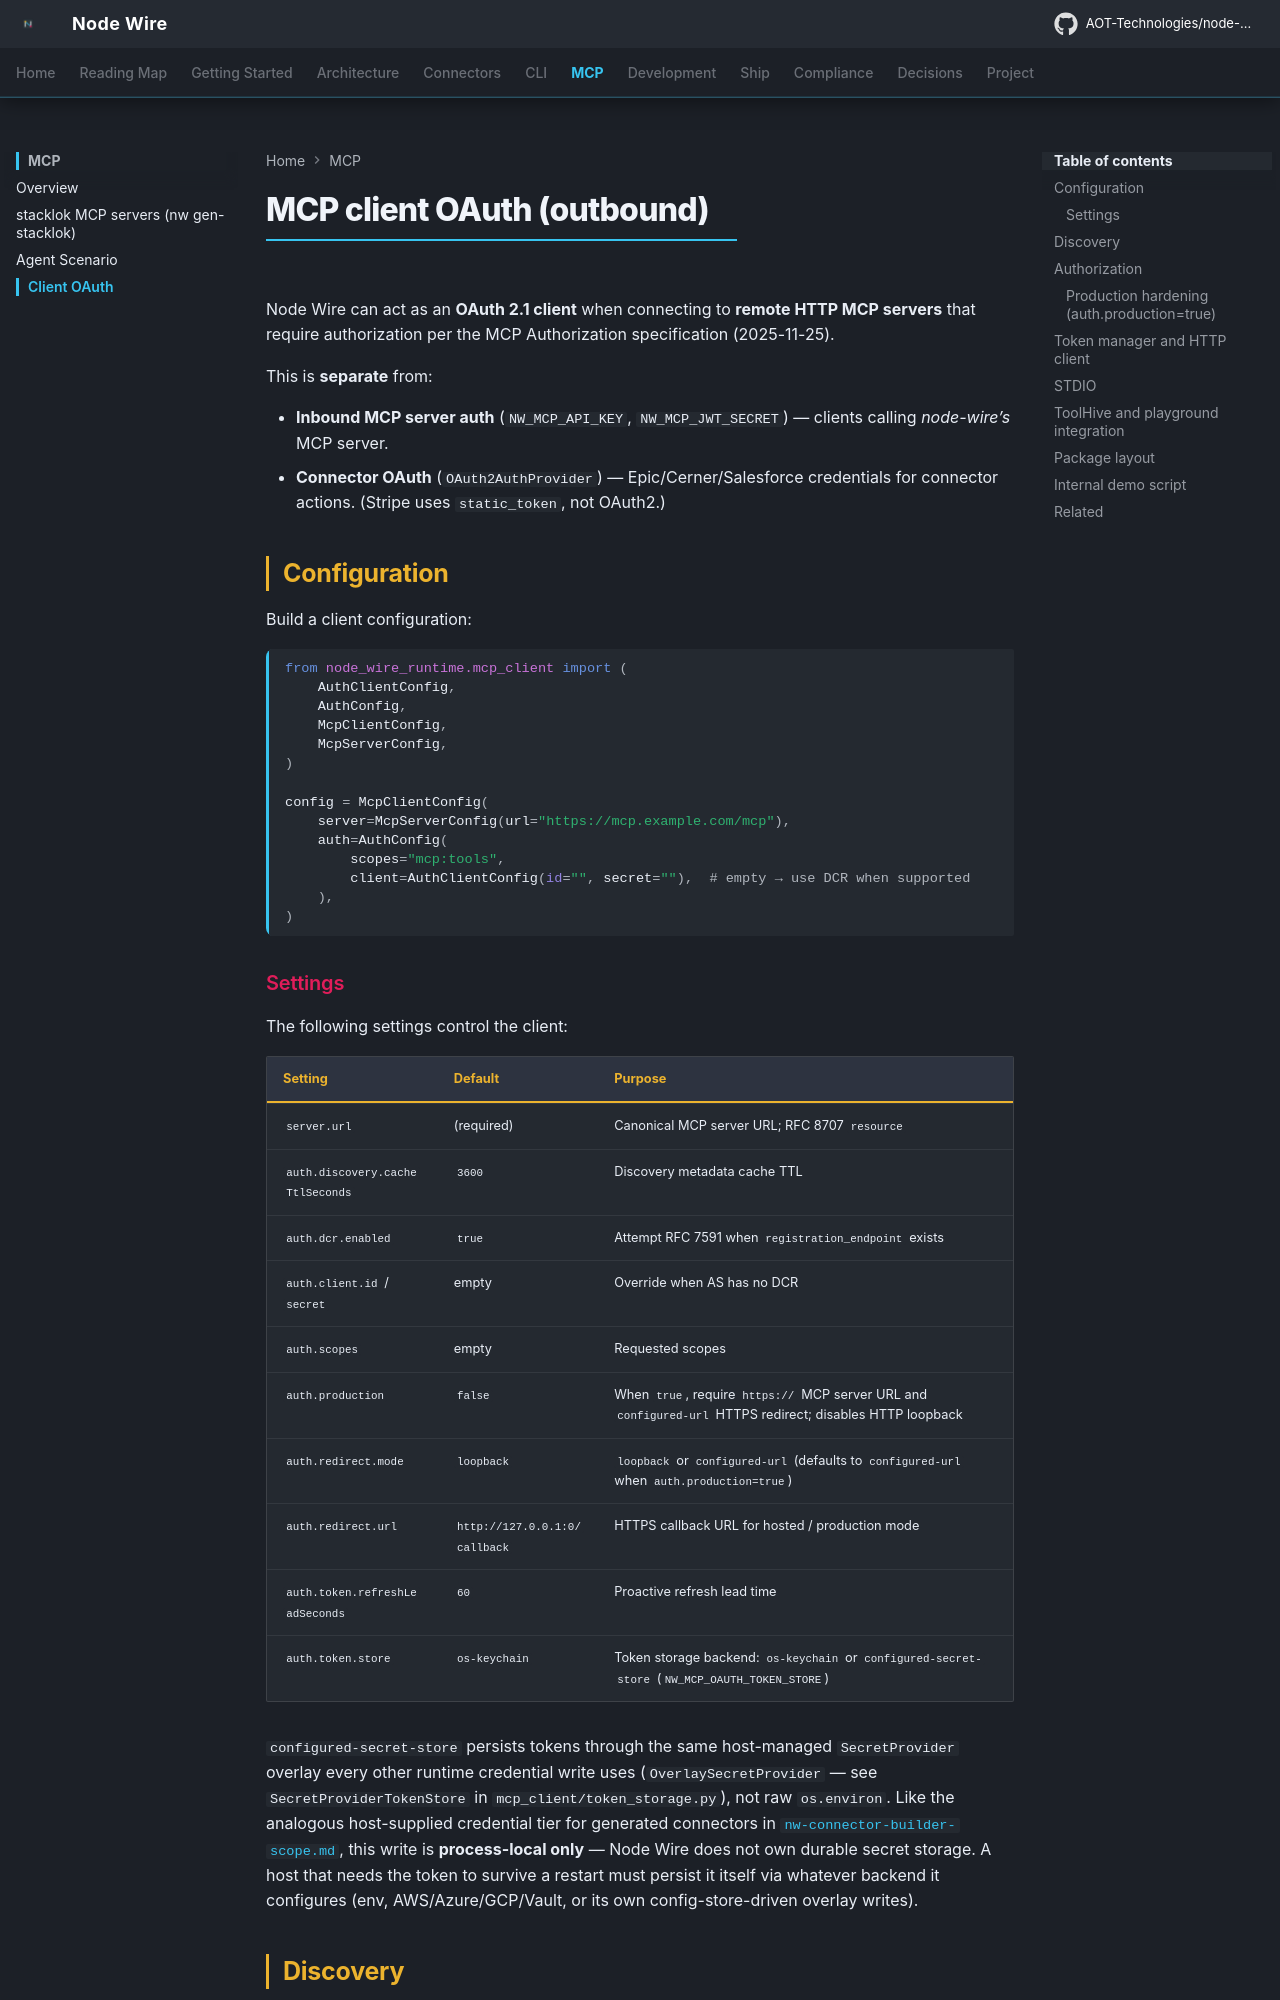

repository: GokulVGAot/node-wire · page: mcp-client-oauth/index.html · generator: mkdocs

<!--
SPDX-FileCopyrightText: 2026 AOT Technologies

SPDX-License-Identifier: Apache-2.0
-->

# MCP Client OAuth (Outbound)

Node Wire can act as an **OAuth 2.1 client** when connecting to **remote HTTP MCP servers** that require authorization per the MCP Authorization specification (2025-11-25).

This is **separate** from:

- **Inbound MCP server auth** (`NW_MCP_API_KEY`, `NW_MCP_JWT_SECRET`) — clients calling *node-wire’s* MCP server.
- **Connector OAuth** (`OAuth2AuthProvider`) — Epic/Cerner/Stripe credentials for connector actions.

## Package

Implementation lives in `src/node_wire_runtime/mcp_client/`:

| Module | Purpose |
|--------|---------|
| `config.py` | Operator settings (Section 10) |
| `discovery.py` | RFC 9728 + RFC 8414 metadata discovery |
| `dcr.py` | RFC 7591 dynamic client registration |
| `oauth_flow.py` | Authorization code + PKCE + resource parameter |
| `redirect_listener.py` | Loopback redirect callback (desktop) |
| `storage.py` | Persisted DCR registrations per issuer |

## Configuration

```python
from node_wire_runtime.mcp_client import McpClientConfig, McpServerConfig, AuthConfig

config = McpClientConfig(
    server=McpServerConfig(url="https://mcp.example.com/mcp"),
    auth=AuthConfig(
        scopes="mcp:tools",
        client=AuthClientConfig(id="", secret=""),  # empty → use DCR when supported
    ),
)
```
